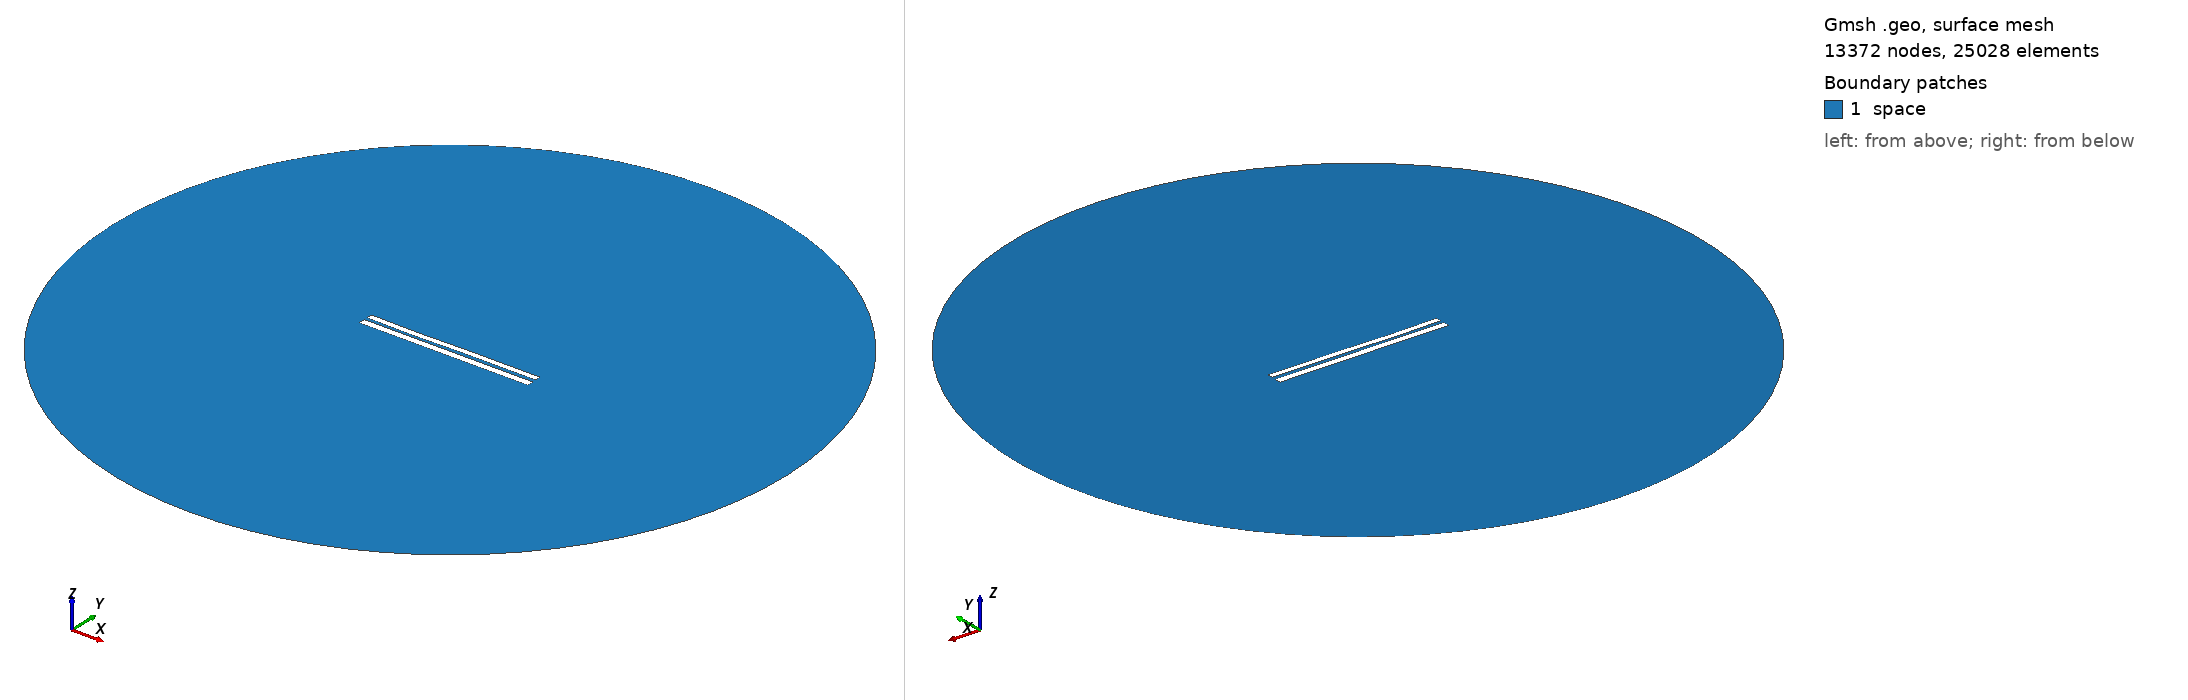

Gmsh geometry script, surface-meshed: 13372 nodes, 25028 surface elements. Boundary patches (legend numbers): 1 space. Left view from above one corner, right view from below the opposite corner. Legend entries are the model's physical surfaces. The drawing asked Gmsh for element sizes between 1% and 20% of the model's largest extent; the script's own settings can give other sizes.

=== 7277.geo (drawn) ===
//---------------------------------------
// Geometry kernel
//---------------------------------------

SetFactory("OpenCASCADE");



//---------------------------------------
// Parameters of the geometry
//---------------------------------------

// Overetch of the upper plate
overetch = 0.25;

// Distance between the plates
distance = 1.75;

// Discretization over the x axis (for the deformation)
nx = 50; 

// Length of the plate
L = 100 - overetch; 

// Number of modes
n = 4; 

// 1st mode coefficient
coeff(1) = 0.07499999999999998;
beta(1) = 0.596864 * 3.1415926535 / L;

// 2nd mode coefficient
coeff(2) = -0.075;
beta(2) = 1.49418 * 3.1415926535 / L;

// 3rd mode coefficient
coeff(3) = -0.15;
beta(3) = 2.50025 * 3.1415926535 / L;

// 4th mode coefficient
coeff(4) = -0.075;
beta(4) = 3.49999 * 3.1415926535 / L;



//---------------------------------------
// Upper plate (deformed rectangle)
//---------------------------------------

// Coordiantes of the upper plate
xmin = -50;
xmax = 50 - overetch;

// Height of the upper plate
yheight = 4 - 2 * overetch;

// Indexes of the points
UpperID[] = {};
LowerID[] = {};
LeftID[] = {};
RightID[] = {};

// Point index
p = 1;

// Horizontal edges
For i In {1:nx}
    x = xmin + (i-1)*(xmax - xmin)/(nx-1);

    y_bottom = distance / 2 + overetch;
    For j In {1:n}
        C = (Cosh(beta(j)*L) + Cos(beta(j)*L)) / (Sinh(beta(j)*L) + Sin(beta(j)*L));
        y_bottom  = y_bottom + coeff(j) * (Cosh(beta(j)*(x+50)) - Cos(beta(j)*(x+50)) - C * (Sinh(beta(j)*(x+50)) - Sin(beta(j)*(x+50))));
    EndFor

    y_top = y_bottom + yheight;

    Point(p) = {x, y_top, 0, 1.0};
    UpperID[i] = p;
    p = p + 1;

    Point(p) = {x, y_bottom, 0, 1.0};
    LowerID[i] = p;
    p = p + 1;
EndFor

// Create point lists
UpperPts[] = {}; LowerPts[] = {};
For i In {1:nx}
  UpperPts[] += {UpperID[i]};
  LowerPts[] += {LowerID[i]};
EndFor

// Build splines
Spline(1) = {UpperPts[]};
Spline(2) = {LowerPts[]};
Line(3) = {LowerPts[nx-1], UpperPts[nx-1]};
Line(4) = {LowerPts[0], UpperPts[0]};

// Build the plane surface
Curve Loop(1) = {2, 3, -1, -4};
Plane Surface(1) = {1};



//---------------------------------------
// Lower plate (rectangle)
//---------------------------------------

// Vertices
Point(1001) = {-50, -1, 0, 1.0};
Point(1002) = { 50, -1, 0, 1.0};
Point(1003) = { 50,  -5, 0, 1.0};
Point(1004) = {-50,  -5, 0, 1.0};

// Edges
Line(5) = {1001, 1002};
Line(6) = {1002, 1003};
Line(7) = {1003, 1004};
Line(8) = {1004, 1001};

// Plane surface
Line Loop(2) = {5, 6, 7, 8};
Plane Surface(2) = {2}; 



//---------------------------------------
// Outer (fictious) boundary
//---------------------------------------

// Points
Point(1005) = {0, 0, 0};       // Center
Point(1006) = {200, 0, 0};     // Start point
Point(1007) = {0, 200, 0};     // 90 degrees
Point(1008) = {-200, 0, 0};    // 180 degrees
Point(1009) = {0, -200, 0};    // 270 degrees

// Circle arcs (each needs start, center, end)
Circle(9) = {1006, 1005, 1007};
Circle(10) = {1007, 1005, 1008};
Circle(11) = {1008, 1005, 1009};
Circle(12) = {1009, 1005, 1006};

// Plane surface for the entire domain
Curve Loop(3) = {9, 10, 11, 12};
Surface(3) = {3};

// Subtract the plates from the whole domain to obtain the actual domain where we want to solve the equations
BooleanDifference{ Surface{3}; Delete; }{ Surface{1}; Surface{2}; Delete; }




//---------------------------------------
// Transfinite Lines/Curves
//---------------------------------------

// Set the number of points on the boundaries
r = 7;

// Plates
Transfinite Curve {1, 2} = 50*r Using Progression 1;
Transfinite Curve {3, 4} = 2*r Using Progression 1;
Transfinite Line {5, 7} = 50*r Using Progression 1;
Transfinite Line {6, 8} = 2*r Using Progression 1;

// Outer boundary
Transfinite Line {9, 10, 11, 12} = 20 Using Progression 1;



//---------------------------------------
// Physical groups
//---------------------------------------                

// Physical curves (boundaries)
Physical Line("force_segment", 10) = {2};
Physical Line("upper_plate", 11) = {1, 3, 4};
Physical Line("lower_plate", 12) = {5, 6, 7, 8};
Physical Line("boundary", 20) = {9, 10, 11, 12};

// Physical Surfaces
Physical Surface("space", 30) = {3};



//---------------------------------------
// 6. Generate the Mesh
//---------------------------------------

// 2D mesh generation
Mesh 2;
